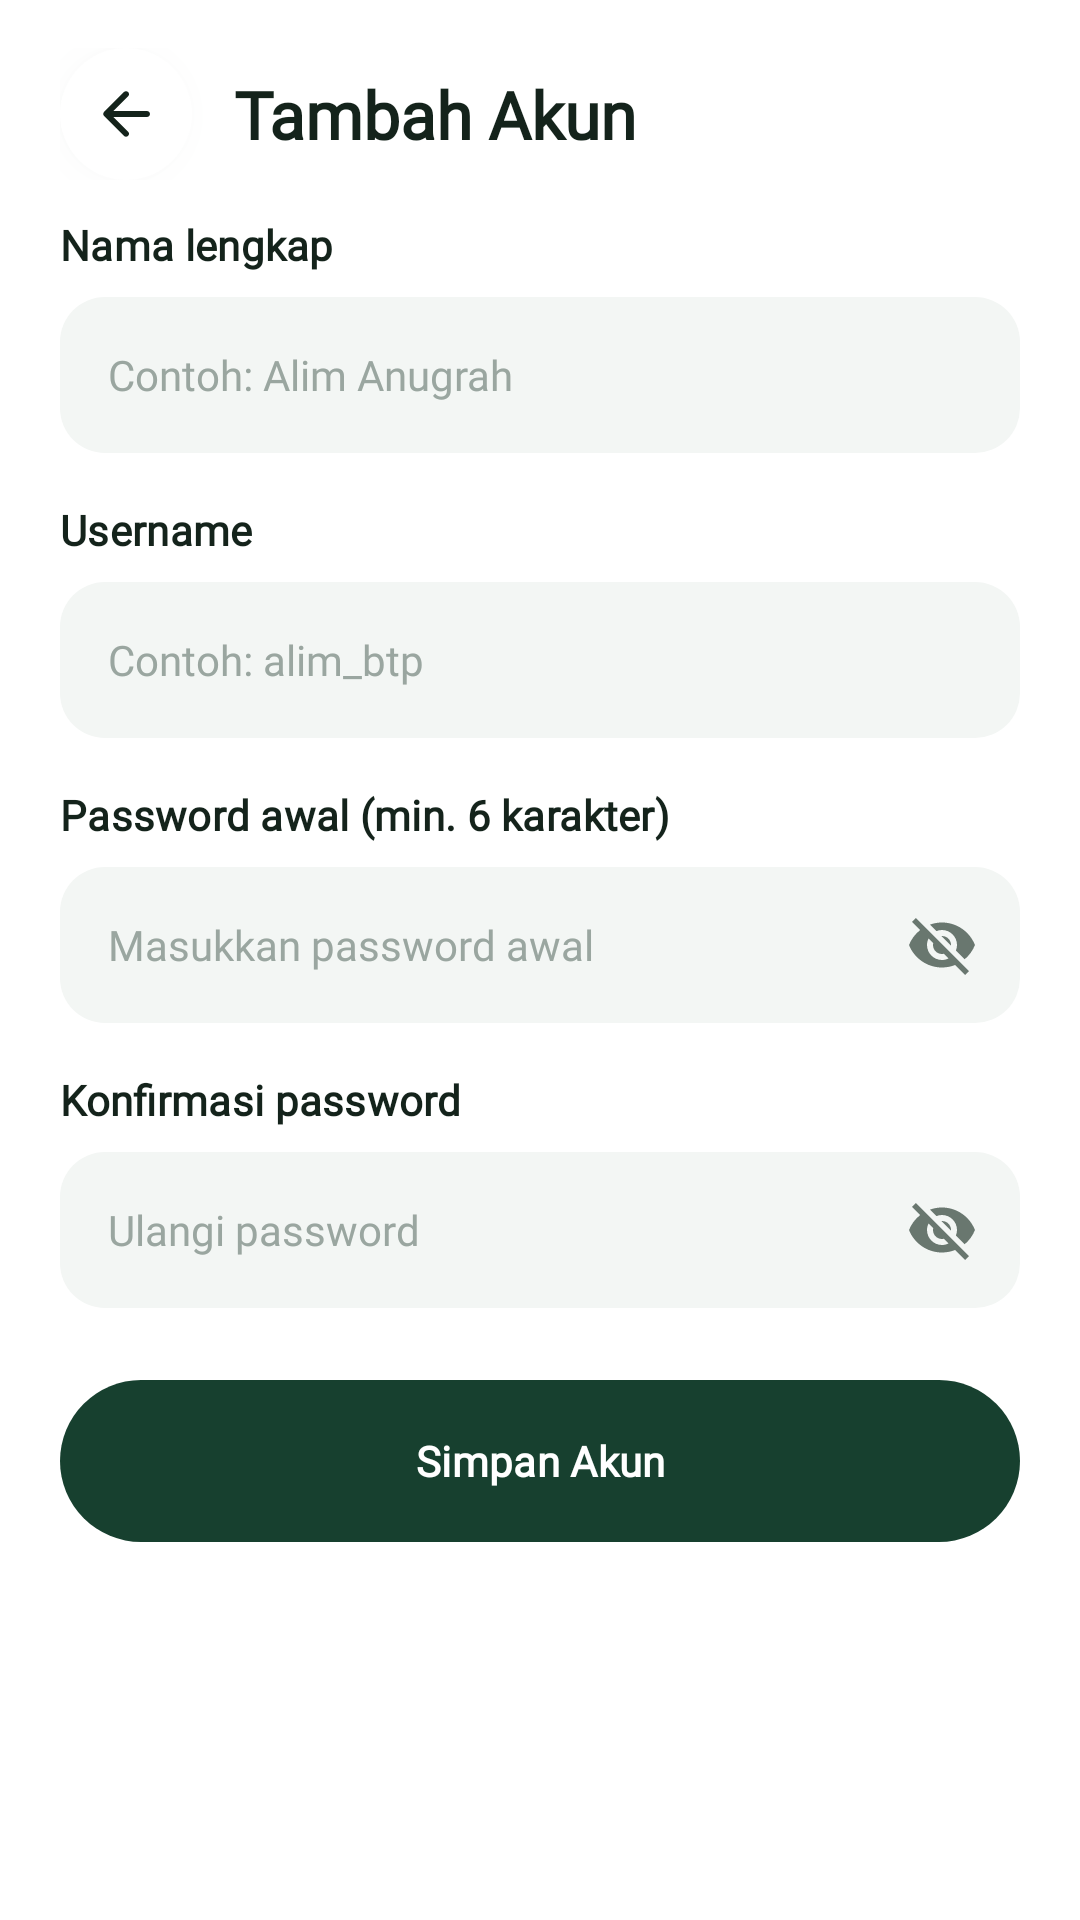

Here is an Android app screen rendered from its layout file. Give the layout XML and the strings, colors and styles it references.
<!-- AndroidManifest.xml: application theme Theme.PUSATRACK -->
<!-- res/layout/fragment_add_account.xml -->
<?xml version="1.0" encoding="utf-8"?>
<LinearLayout xmlns:android="http://schemas.android.com/apk/res/android"
    xmlns:tools="http://schemas.android.com/tools"
    android:layout_width="match_parent"
    android:layout_height="match_parent"
    android:background="@color/bg_white"
    android:orientation="vertical"
    tools:context=".ui.accounts.AddAccountFragment">

    <LinearLayout
        android:layout_width="match_parent"
        android:layout_height="wrap_content"
        android:gravity="center_vertical"
        android:orientation="horizontal"
        android:paddingHorizontal="20dp"
        android:paddingTop="16dp"
        android:paddingBottom="12dp">

        <ImageButton
            android:id="@+id/btnBack"
            style="@style/Widget.PusaTrack.Button.Back"
            android:layout_marginEnd="14dp" />

        <TextView
            android:layout_width="0dp"
            android:layout_height="wrap_content"
            android:layout_weight="1"
            android:text="Tambah Akun"
            android:textAppearance="@style/TextAppearance.PusaTrack.Headline" />
    </LinearLayout>

    <ScrollView
        android:layout_width="match_parent"
        android:layout_height="0dp"
        android:layout_weight="1"
        android:paddingHorizontal="20dp"
        android:paddingBottom="28dp">

        <LinearLayout
            android:layout_width="match_parent"
            android:layout_height="wrap_content"
            android:orientation="vertical">

            <LinearLayout
                android:id="@+id/layoutErrorBanner"
                android:layout_width="match_parent"
                android:layout_height="wrap_content"
                android:layout_marginBottom="14dp"
                android:background="@drawable/bg_error_banner"
                android:gravity="center_vertical"
                android:orientation="horizontal"
                android:paddingHorizontal="14dp"
                android:paddingVertical="10dp"
                android:visibility="gone">

                <ImageView
                    android:layout_width="18dp"
                    android:layout_height="18dp"
                    android:importantForAccessibility="no"
                    android:src="@drawable/ic_error_outline" />

                <TextView
                    android:id="@+id/tvErrorMessage"
                    android:layout_width="0dp"
                    android:layout_height="wrap_content"
                    android:layout_marginStart="10dp"
                    android:layout_weight="1"
                    android:fontFamily="@font/plus_jakarta_sans_medium"
                    android:textColor="@color/tertiary_text"
                    android:textSize="12sp" />
            </LinearLayout>

            <TextView
                android:layout_width="wrap_content"
                android:layout_height="wrap_content"
                android:text="Nama lengkap"
                android:textAppearance="@style/TextAppearance.PusaTrack.TitleSmall" />

            <EditText
                android:id="@+id/etFullName"
                style="@style/Widget.PusaTrack.EditText.Tonal"
                android:layout_width="match_parent"
                android:layout_height="52dp"
                android:layout_marginTop="8dp"
                android:hint="Contoh: Alim Anugrah"
                android:inputType="textPersonName|textCapWords"
                android:maxLines="1" />

            <TextView
                android:layout_width="wrap_content"
                android:layout_height="wrap_content"
                android:layout_marginTop="16dp"
                android:text="Username"
                android:textAppearance="@style/TextAppearance.PusaTrack.TitleSmall" />

            <EditText
                android:id="@+id/etUsername"
                style="@style/Widget.PusaTrack.EditText.Tonal"
                android:layout_width="match_parent"
                android:layout_height="52dp"
                android:layout_marginTop="8dp"
                android:hint="Contoh: alim_btp"
                android:inputType="textNoSuggestions|textVisiblePassword"
                android:maxLines="1" />

            <TextView
                android:layout_width="wrap_content"
                android:layout_height="wrap_content"
                android:layout_marginTop="16dp"
                android:text="Password awal (min. 6 karakter)"
                android:textAppearance="@style/TextAppearance.PusaTrack.TitleSmall" />

            <LinearLayout
                android:id="@+id/containerPassword"
                android:layout_width="match_parent"
                android:layout_height="52dp"
                android:layout_marginTop="8dp"
                android:background="@drawable/bg_input_tonal"
                android:gravity="center_vertical"
                android:orientation="horizontal"
                android:paddingStart="16dp"
                android:paddingEnd="4dp">

                <EditText
                    android:id="@+id/etPassword"
                    android:layout_width="0dp"
                    android:layout_height="match_parent"
                    android:layout_weight="1"
                    android:background="@null"
                    android:fontFamily="@font/plus_jakarta_sans_medium"
                    android:hint="Masukkan password awal"
                    android:inputType="textPassword"
                    android:maxLines="1"
                    android:textColor="@color/text_ink"
                    android:textColorHint="@color/text_hint"
                    android:textSize="14sp" />

                <ImageButton
                    android:id="@+id/btnTogglePassword"
                    android:layout_width="44dp"
                    android:layout_height="44dp"
                    android:background="?attr/selectableItemBackgroundBorderless"
                    android:contentDescription="@string/cd_toggle_password"
                    android:src="@drawable/ic_visibility_off" />
            </LinearLayout>

            <TextView
                android:layout_width="wrap_content"
                android:layout_height="wrap_content"
                android:layout_marginTop="16dp"
                android:text="Konfirmasi password"
                android:textAppearance="@style/TextAppearance.PusaTrack.TitleSmall" />

            <LinearLayout
                android:id="@+id/containerConfirmPassword"
                android:layout_width="match_parent"
                android:layout_height="52dp"
                android:layout_marginTop="8dp"
                android:background="@drawable/bg_input_tonal"
                android:gravity="center_vertical"
                android:orientation="horizontal"
                android:paddingStart="16dp"
                android:paddingEnd="4dp">

                <EditText
                    android:id="@+id/etConfirmPassword"
                    android:layout_width="0dp"
                    android:layout_height="match_parent"
                    android:layout_weight="1"
                    android:background="@null"
                    android:fontFamily="@font/plus_jakarta_sans_medium"
                    android:hint="Ulangi password"
                    android:inputType="textPassword"
                    android:maxLines="1"
                    android:textColor="@color/text_ink"
                    android:textColorHint="@color/text_hint"
                    android:textSize="14sp" />

                <ImageButton
                    android:id="@+id/btnToggleConfirmPassword"
                    android:layout_width="44dp"
                    android:layout_height="44dp"
                    android:background="?attr/selectableItemBackgroundBorderless"
                    android:contentDescription="@string/cd_toggle_password"
                    android:src="@drawable/ic_visibility_off" />
            </LinearLayout>

            <com.google.android.material.button.MaterialButton
                android:id="@+id/btnSaveAccount"
                style="@style/Widget.PusaTrack.Button.Primary"
                android:layout_width="match_parent"
                android:layout_height="54dp"
                android:layout_marginTop="24dp"
                android:text="Simpan Akun" />
        </LinearLayout>
    </ScrollView>
</LinearLayout>
<!-- resources referenced by this layout -->
<resources>
  <color name="bg_white">#FFFFFF</color>
  <color name="tertiary_text">#8B2F40</color>
  <color name="text_hint">#9AA6A0</color>
  <color name="text_ink">#14231B</color>
  <!-- drawable bg_error_banner (drawable) -->
  <?xml version="1.0" encoding="utf-8"?>
  <shape xmlns:android="http://schemas.android.com/apk/res/android"
      android:shape="rectangle">
      <solid android:color="@color/tertiary_container" />
      <corners android:radius="14dp" />
  </shape>
  <!-- drawable ic_error_outline (drawable) -->
  <?xml version="1.0" encoding="utf-8"?>
  <vector xmlns:android="http://schemas.android.com/apk/res/android"
      android:width="24dp"
      android:height="24dp"
      android:viewportWidth="24"
      android:viewportHeight="24">
      <path
          android:fillColor="@color/tertiary_berry"
          android:pathData="M12,2C6.48,2 2,6.48 2,12s4.48,10 10,10 10,-4.48 10,-10S17.52,2 12,2zM13,17h-2v-2h2v2zM13,13h-2V7h2v6z" />
  </vector>
  <style name="TextAppearance.PusaTrack.Headline" parent="TextAppearance.Material3.HeadlineSmall">
          <item name="android:fontFamily">@font/plus_jakarta_sans_bold</item>
          <item name="fontFamily">@font/plus_jakarta_sans_bold</item>
          <item name="android:textSize">22sp</item>
          <item name="android:textStyle">bold</item>
          <item name="android:textColor">@color/text_ink</item>
      </style>
  <style name="TextAppearance.PusaTrack.TitleSmall" parent="TextAppearance.Material3.TitleSmall">
          <item name="android:fontFamily">@font/plus_jakarta_sans_semibold</item>
          <item name="fontFamily">@font/plus_jakarta_sans_semibold</item>
          <item name="android:textSize">14sp</item>
          <item name="android:textStyle">bold</item>
          <item name="android:textColor">@color/text_ink</item>
      </style>
  <style name="Theme.PUSATRACK" parent="Base.Theme.PUSATRACK" />
  <color name="tertiary_container">#FAE6E9</color>
  <color name="primary_forest">#17402F</color>
  <color name="surface_tonal">#F3F6F4</color>
  <color name="tertiary_berry">#A9475A</color>
  <color name="text_muted">#69776F</color>
  <dimen name="back_button_size">44dp</dimen>
  <!-- drawable bg_circle_white (drawable) -->
  <?xml version="1.0" encoding="utf-8"?>
  <ripple xmlns:android="http://schemas.android.com/apk/res/android"
      android:color="@color/primary_container">
      <item>
          <shape android:shape="oval">
              <solid android:color="@color/bg_white" />
          </shape>
      </item>
  </ripple>
  <!-- drawable ic_arrow_back (drawable) -->
  <?xml version="1.0" encoding="utf-8"?>
  <vector xmlns:android="http://schemas.android.com/apk/res/android"
      android:width="24dp"
      android:height="24dp"
      android:viewportWidth="24"
      android:viewportHeight="24">
      <path
          android:fillColor="@color/text_ink"
          android:pathData="M19,11H7.83l4.88,-4.88c0.39,-0.39 0.39,-1.03 0,-1.42 -0.39,-0.39 -1.02,-0.39 -1.41,0l-6.59,6.59c-0.39,0.39 -0.39,1.02 0,1.41l6.59,6.59c0.39,0.39 1.02,0.39 1.41,0 0.39,-0.39 0.39,-1.02 0,-1.41L7.83,13H19c0.55,0 1,-0.45 1,-1s-0.45,-1 -1,-1z" />
  </vector>
  <color name="shadow_card">#2214231B</color>
  <style name="TextAppearance.PusaTrack.LabelLarge" parent="TextAppearance.Material3.LabelLarge">
          <item name="android:fontFamily">@font/plus_jakarta_sans_semibold</item>
          <item name="fontFamily">@font/plus_jakarta_sans_semibold</item>
          <item name="android:textSize">14sp</item>
          <item name="android:textStyle">bold</item>
      </style>
  <dimen name="radius_pill">28dp</dimen>
  <color name="shadow_primary">#3817402F</color>
  <style name="Base.Theme.PUSATRACK" parent="Theme.Material3.DayNight.NoActionBar">
          
          
      </style>
  <color name="primary_container">#E3EEE6</color>
</resources>
